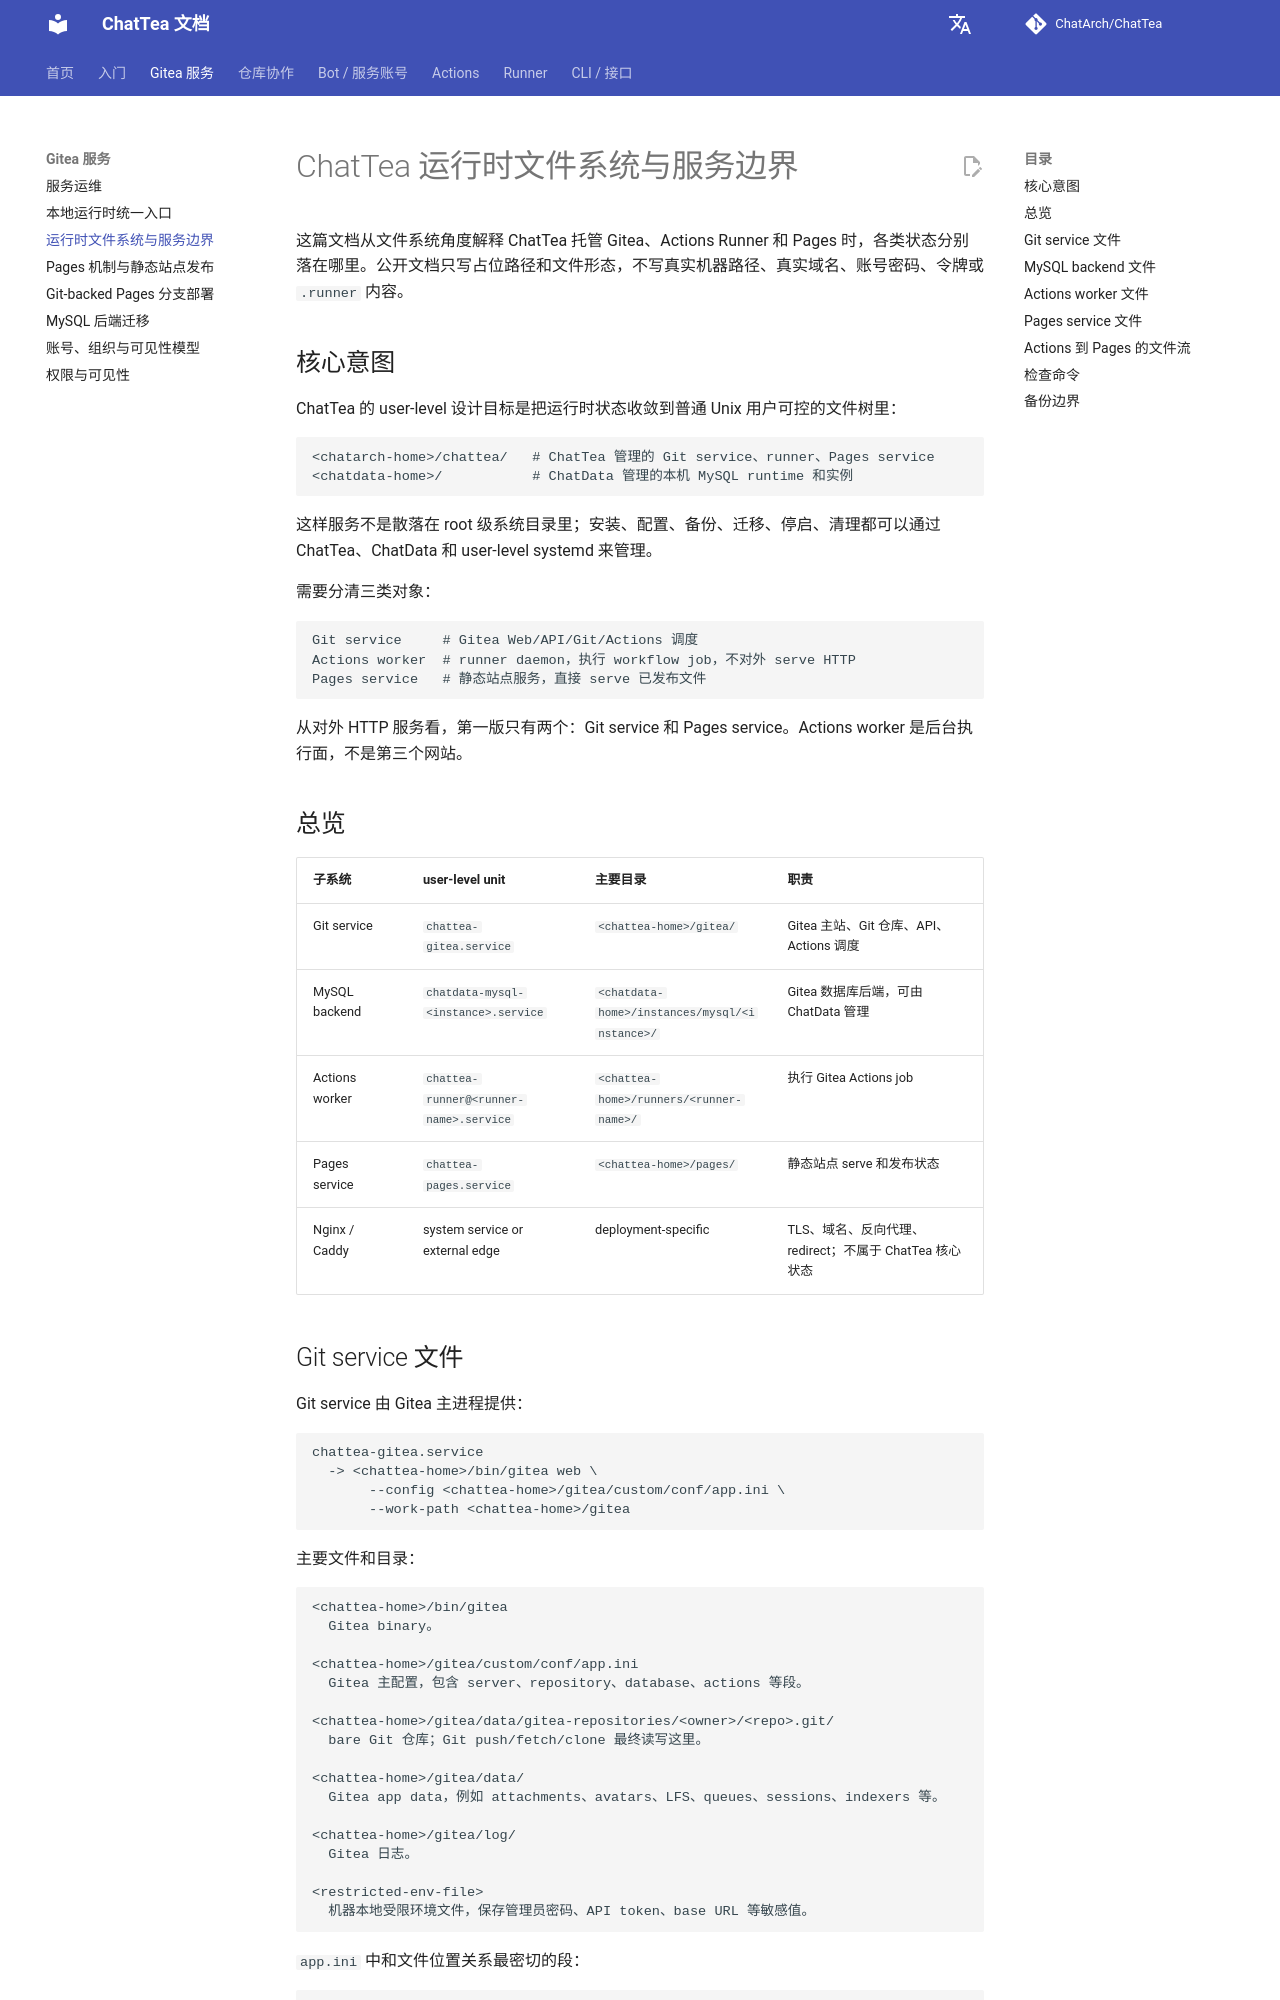

repository: ChatArch/ChatTea · page: runtime-filesystem-layout/index.html · generator: mkdocs

# ChatTea 运行时文件系统与服务边界

这篇文档从文件系统角度解释 ChatTea 托管 Gitea、Actions Runner 和 Pages 时，各类状态分别落在哪里。公开文档只写占位路径和文件形态，不写真实机器路径、真实域名、账号密码、令牌或 `.runner` 内容。

## 核心意图

ChatTea 的 user-level 设计目标是把运行时状态收敛到普通 Unix 用户可控的文件树里：

```text
<chatarch-home>/chattea/   # ChatTea 管理的 Git service、runner、Pages service
<chatdata-home>/           # ChatData 管理的本机 MySQL runtime 和实例
```

这样服务不是散落在 root 级系统目录里；安装、配置、备份、迁移、停启、清理都可以通过 ChatTea、ChatData 和 user-level systemd 来管理。

需要分清三类对象：

```text
Git service     # Gitea Web/API/Git/Actions 调度
Actions worker  # runner daemon，执行 workflow job，不对外 serve HTTP
Pages service   # 静态站点服务，直接 serve 已发布文件
```

从对外 HTTP 服务看，第一版只有两个：Git service 和 Pages service。Actions worker 是后台执行面，不是第三个网站。

## 总览

| 子系统 | user-level unit | 主要目录 | 职责 |
| --- | --- | --- | --- |
| Git service | `chattea-gitea.service` | `<chattea-home>/gitea/` | Gitea 主站、Git 仓库、API、Actions 调度 |
| MySQL backend | `chatdata-mysql-<instance>.service` | `<chatdata-home>/instances/mysql/<instance>/` | Gitea 数据库后端，可由 ChatData 管理 |
| Actions worker | `chattea-runner@<runner-name>.service` | `<chattea-home>/runners/<runner-name>/` | 执行 Gitea Actions job |
| Pages service | `chattea-pages.service` | `<chattea-home>/pages/` | 静态站点 serve 和发布状态 |
| Nginx / Caddy | system service or external edge | deployment-specific | TLS、域名、反向代理、redirect；不属于 ChatTea 核心状态 |
